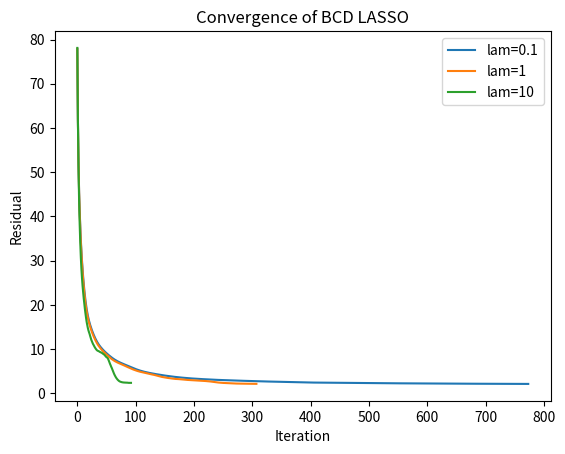

Write the Python code that produced this figure.
import numpy as np

def soft_thresholding_operator(x, lambda_):
    return np.sign(x) * np.maximum(np.abs(x) - lambda_, 0)

def bcd_lasso(A, b, lambda_, max_iter=1000, tol=1e-4):
    m, n = A.shape
    x = np.zeros((n, 1))
    residuals = []
    for iteration in range(max_iter):
        for j in range(n):
            r = b - np.dot(A, x) + A[:, j].reshape(-1, 1) * x[j]
            x[j] = soft_thresholding_operator(np.dot(A[:, j].T, r), lambda_) / np.dot(A[:, j].T, A[:, j])
        residuals.append(np.linalg.norm(A.dot(x) - b))
        if iteration > 0 and np.abs(residuals[-1] - residuals[-2]) < tol:
            break
    return x, residuals

# Set random seed for reproducibility
np.random.seed(2021)

# Generate random matrix A and vector b
A = np.random.rand(500, 100)
x_true = np.zeros((100, 1))
x_true[:5, 0] += np.array([i+1 for i in range(5)])
b = np.matmul(A, x_true) + np.random.randn(500, 1) * 0.1

# Set regularization parameter lambda
lambda_1 = 0.1
lambda_2=1
lambda_3=10

# Solve LASSO problem using BCD
x_hat1, residuals1 = bcd_lasso(A, b, lambda_1)
x_hat2, residuals2 = bcd_lasso(A, b, lambda_2)
x_hat3, residuals3 = bcd_lasso(A, b, lambda_3)
print(x_hat1,x_hat2,x_hat3)

# Plot residuals
import matplotlib.pyplot as plt
plt.plot(residuals1)
plt.plot(residuals2)
plt.plot(residuals3)
plt.xlabel('Iteration')
plt.ylabel('Residual')
plt.legend(['lam=0.1','lam=1','lam=10'])
plt.title('Convergence of BCD LASSO')
plt.show()